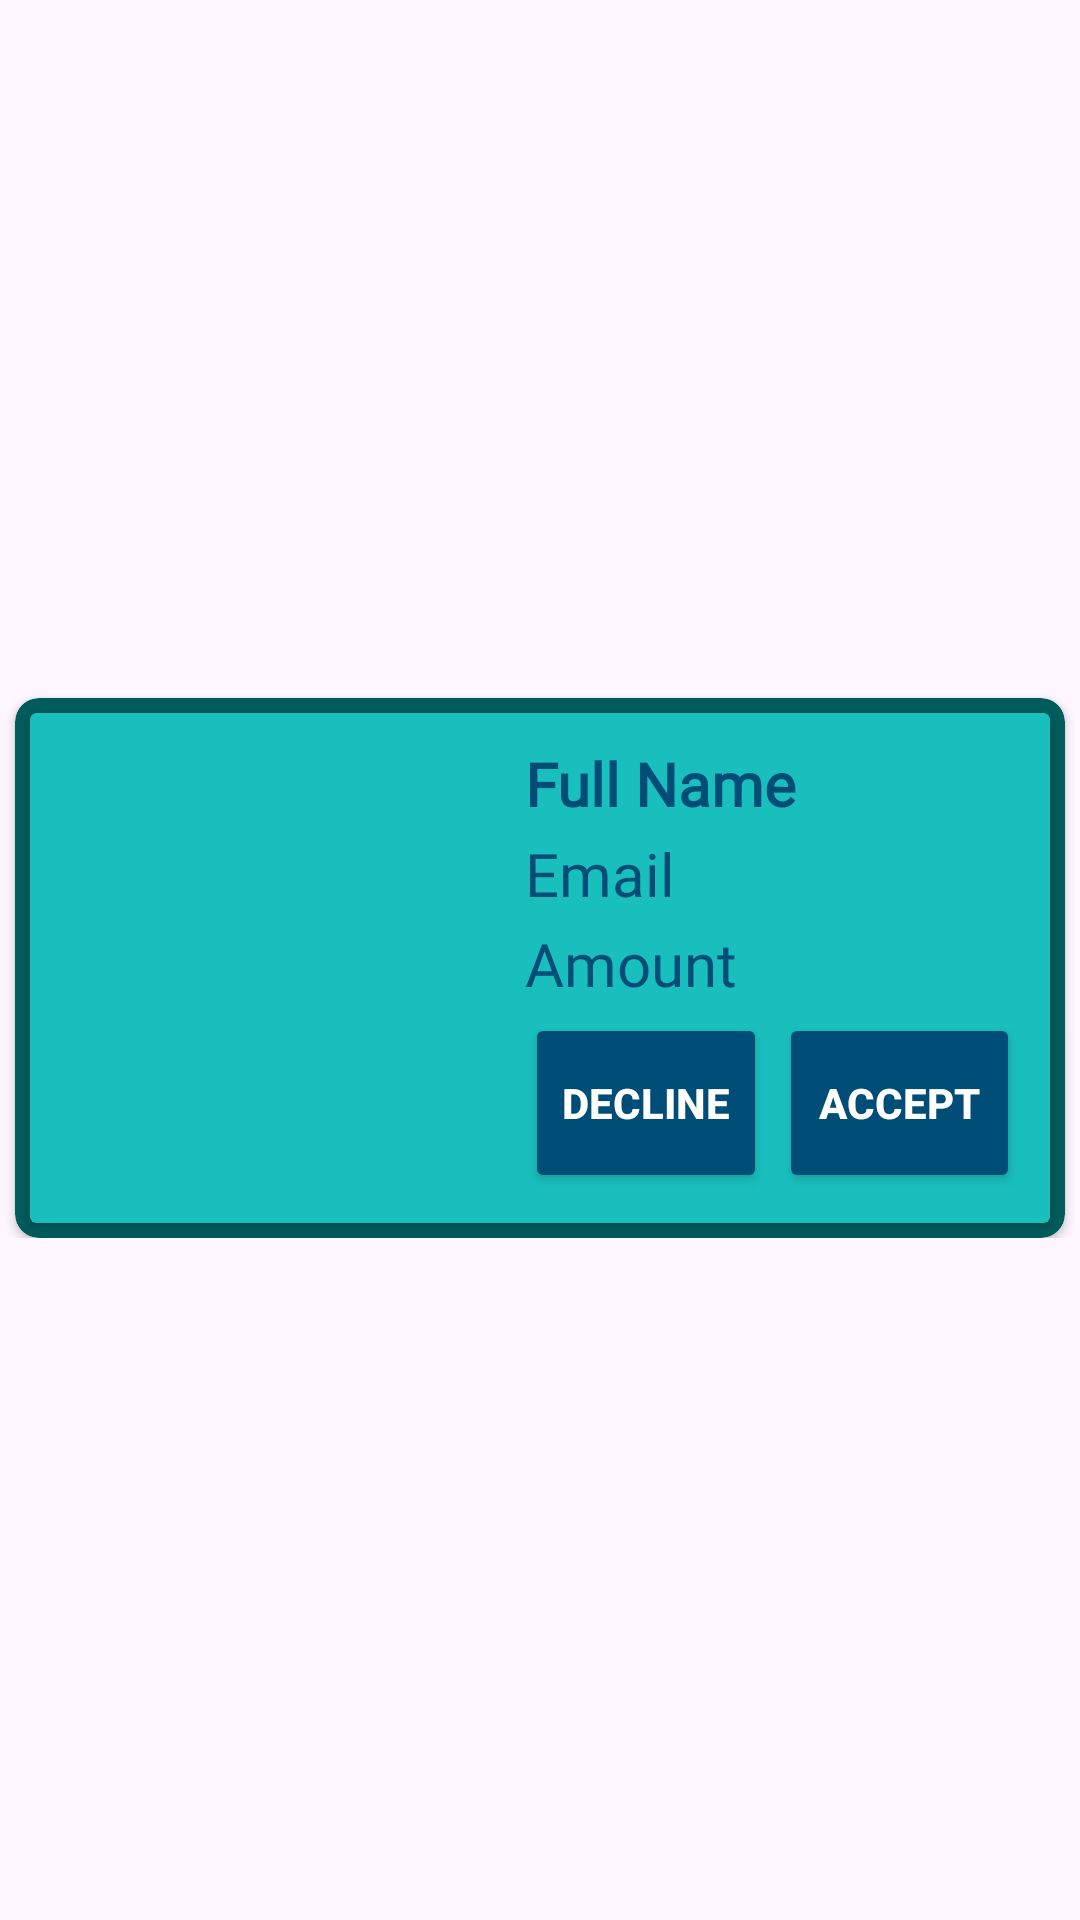

Produce the Android XML layout that renders to this screen, including the resource entries it uses.
<!-- AndroidManifest.xml: application theme Theme.TaskPerformance -->
<!-- res/layout/apply_view.xml -->
<?xml version="1.0" encoding="utf-8"?>
<androidx.constraintlayout.widget.ConstraintLayout xmlns:android="http://schemas.android.com/apk/res/android"
    xmlns:app="http://schemas.android.com/apk/res-auto"
    xmlns:tools="http://schemas.android.com/tools"
    android:layout_width="match_parent"
    android:layout_height="wrap_content">

    <androidx.constraintlayout.widget.ConstraintLayout
        android:layout_width="match_parent"
        android:layout_height="wrap_content"
        app:layout_constraintBottom_toBottomOf="parent"
        app:layout_constraintEnd_toEndOf="parent"
        app:layout_constraintStart_toStartOf="parent"
        app:layout_constraintTop_toTopOf="parent">

        <androidx.cardview.widget.CardView
            android:layout_width="0dp"
            android:layout_height="wrap_content"
            android:layout_margin="5dp"
            app:cardBackgroundColor="@color/darkLogin"
            app:cardCornerRadius="8dp"
            app:layout_constraintEnd_toEndOf="parent"
            app:layout_constraintStart_toStartOf="parent"
            app:layout_constraintTop_toTopOf="parent">

            <androidx.cardview.widget.CardView
                android:layout_width="match_parent"
                android:layout_height="match_parent"
                android:layout_margin="5dp"
                app:cardBackgroundColor="@color/lightBackground2">

                <LinearLayout
                    android:layout_width="match_parent"
                    android:layout_height="match_parent"
                    android:background="#009F6060"
                    android:orientation="horizontal"
                    android:padding="10dp">

                    <ImageView
                        android:id="@+id/profileView"
                        android:layout_width="150dp"
                        android:layout_height="150dp"
                        android:scaleType="centerCrop"
                        app:srcCompat="@drawable/user" />

                    <LinearLayout
                        android:layout_width="0dp"
                        android:layout_height="match_parent"
                        android:layout_weight="2"
                        android:orientation="vertical"
                        android:paddingLeft="5dp">

                        <TextView
                            android:id="@+id/nameTxt"
                            android:layout_width="match_parent"
                            android:layout_height="0dp"
                            android:layout_weight="0.5"
                            android:fontFamily="@font/abel"
                            android:text="Full Name"
                            android:textColor="@color/lightTxt"
                            android:textSize="20sp"
                            android:textStyle="bold" />

                        <TextView
                            android:id="@+id/emailViewTxt"
                            android:layout_width="match_parent"
                            android:layout_height="0dp"
                            android:layout_weight="0.5"
                            android:fontFamily="@font/abel"
                            android:text="Email"
                            android:textColor="@color/lightTxt"
                            android:textSize="20sp" />

                        <TextView
                            android:id="@+id/amountViewTxt"
                            android:layout_width="match_parent"
                            android:layout_height="0dp"
                            android:layout_weight="0.5"
                            android:fontFamily="@font/abel"
                            android:text="Amount"
                            android:textColor="@color/lightTxt"
                            android:textSize="20sp" />

                        <LinearLayout
                            android:layout_width="match_parent"
                            android:layout_height="0dp"
                            android:layout_weight="1"
                            android:orientation="horizontal"
                            android:showDividers="middle">

                            <Button
                                android:id="@+id/applyDeclineBtn"
                                android:layout_width="match_parent"
                                android:layout_height="match_parent"
                                android:layout_marginRight="2dp"
                                android:layout_weight="1"
                                android:backgroundTint="@color/lightTxt"
                                android:text="Decline"
                                android:textColor="#FFFFFF"
                                android:textSize="14dp"
                                android:textStyle="bold"
                                app:cornerRadius="10dp" />

                            <Button
                                android:id="@+id/applyAcceptBtn"
                                android:layout_width="match_parent"
                                android:layout_height="match_parent"
                                android:layout_marginLeft="2dp"
                                android:layout_weight="1"
                                android:backgroundTint="@color/lightTxt"
                                android:text="Accept"
                                android:textColor="#FFFFFF"
                                android:textSize="14dp"
                                android:textStyle="bold"
                                app:cornerRadius="10dp" />
                        </LinearLayout>
                    </LinearLayout>

                </LinearLayout>
            </androidx.cardview.widget.CardView>

        </androidx.cardview.widget.CardView>
    </androidx.constraintlayout.widget.ConstraintLayout>

</androidx.constraintlayout.widget.ConstraintLayout>
<!-- resources referenced by this layout -->
<resources>
  <color name="darkLogin">#005C5C</color>
  <color name="lightBackground2">#19BFBD</color>
  <color name="lightTxt">#004E78</color>
  <style name="Theme.TaskPerformance" parent="Base.Theme.TaskPerformance" />
  <style name="Base.Theme.TaskPerformance" parent="Theme.Material3.DayNight.NoActionBar">
          
          
      </style>
</resources>
